Photos from the image-classification dataset "dataset_v1_new" in the GitHub repository Shinecchi/HairBaldness. Its 6 classes are: bald, balding, healthy, mild thinning, moderate thinning, severe thinning.

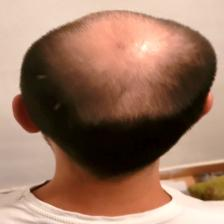
Label: severe thinning

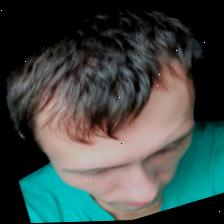
Label: healthy

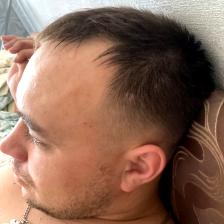
Label: mild thinning

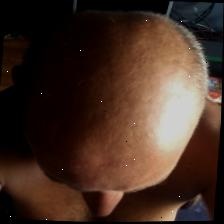
Label: balding

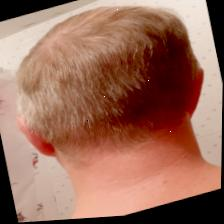
Label: moderate thinning

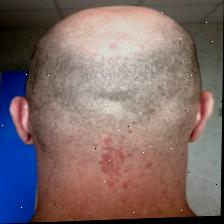
Label: bald
